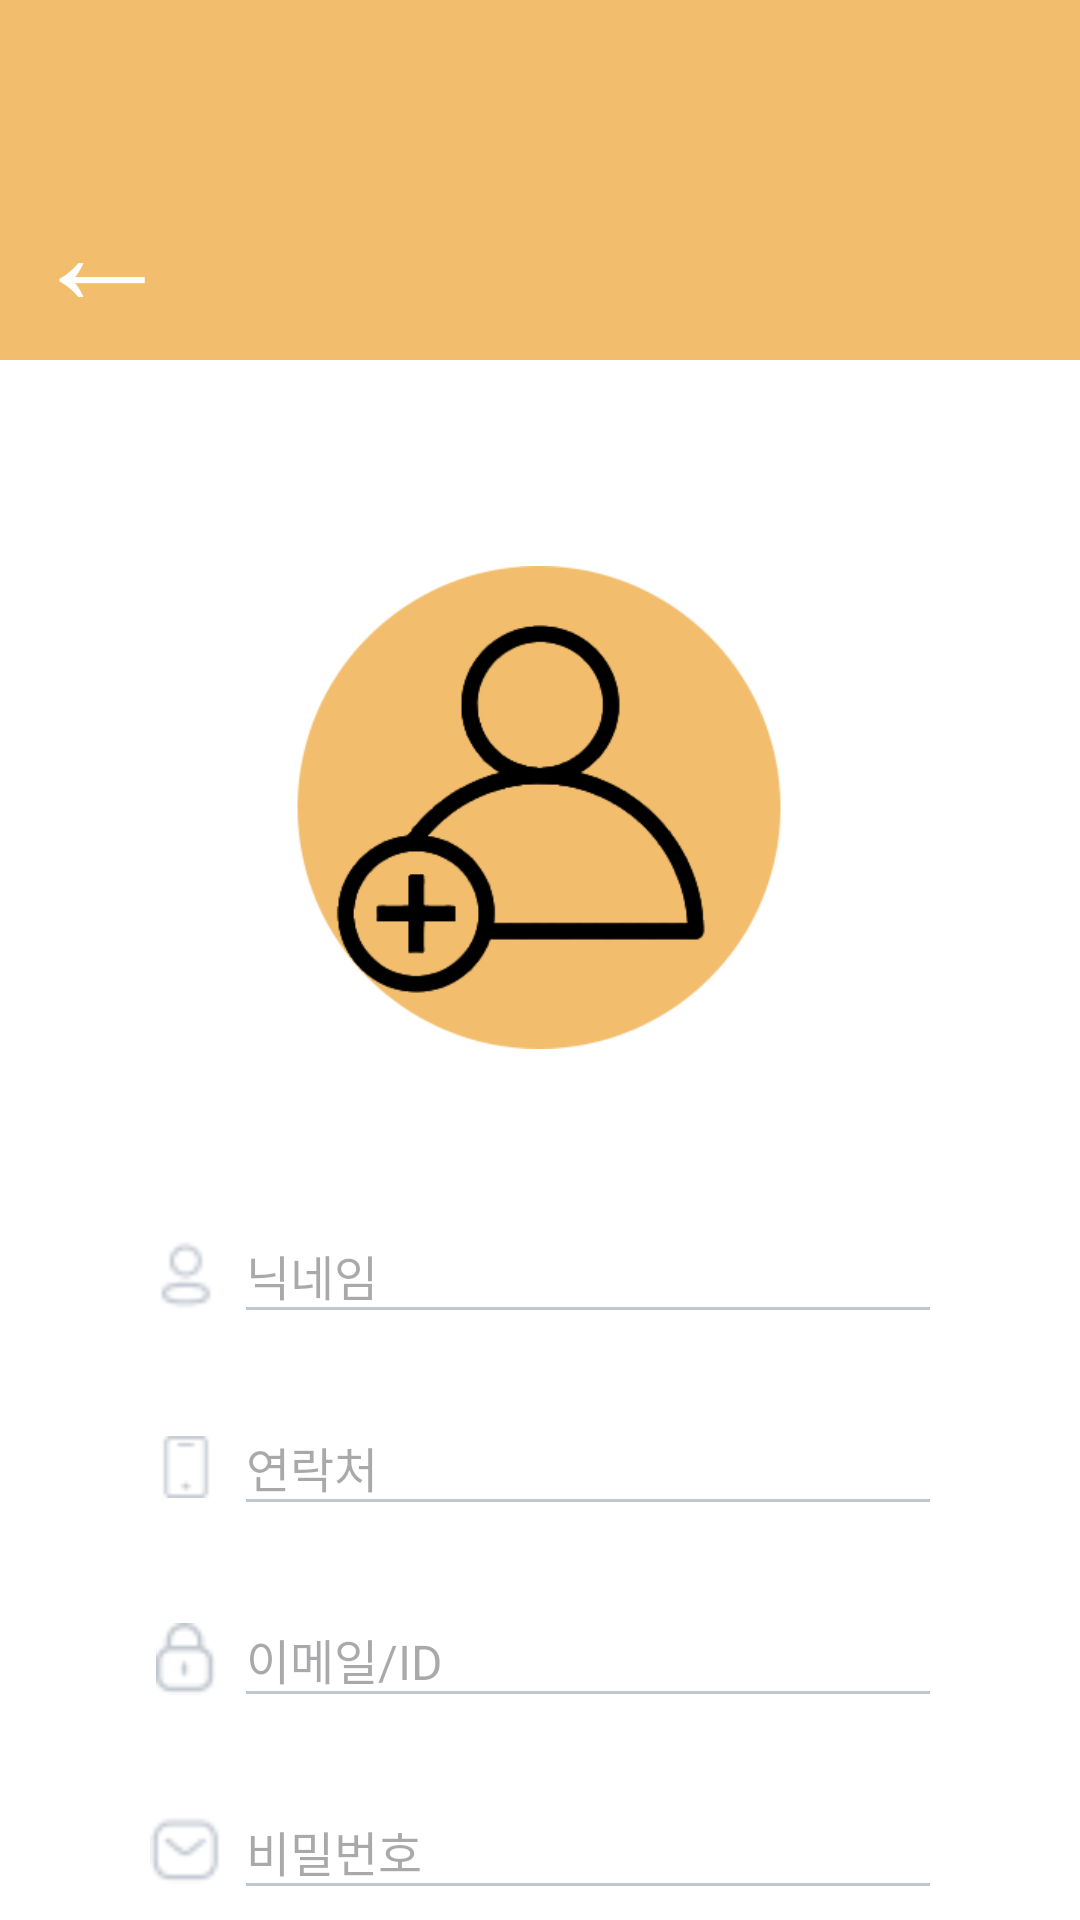

Layout XML and referenced resources for this Android screen:
<!-- AndroidManifest.xml: application theme Theme.OPP_e2guana -->
<!-- res/layout/fragment_signin.xml -->
<?xml version="1.0" encoding="utf-8"?>
<FrameLayout xmlns:android="http://schemas.android.com/apk/res/android"
    xmlns:app="http://schemas.android.com/apk/res-auto"
    xmlns:tools="http://schemas.android.com/tools"
    android:layout_width="match_parent"
    android:layout_height="match_parent"
    tools:context=".signinFragment">

    <androidx.constraintlayout.widget.ConstraintLayout
        android:layout_width="match_parent"
        android:layout_height="match_parent"
        android:background="#FFFFFF">

        
        <View
            android:id="@+id/TopBackground"
            android:layout_width="0dp"
            android:layout_height="120dp"
            android:background="#F2BD6D"
            app:layout_constraintEnd_toEndOf="parent"
            app:layout_constraintStart_toStartOf="parent"
            app:layout_constraintTop_toTopOf="parent" />

        
        <TextView
            android:id="@+id/backButton"
            android:layout_width="wrap_content"
            android:layout_height="wrap_content"
            android:layout_marginStart="10dp"
            android:layout_marginTop="50dp"
            android:contentDescription="뒤로가기"
            android:text="←"
            android:textColor="#FFFFFF"
            android:textSize="48sp"
            app:layout_constraintStart_toStartOf="parent"
            app:layout_constraintTop_toTopOf="parent" />

        
        <ImageView
            android:id="@+id/profileIcon"
            android:layout_width="164dp"
            android:layout_height="178dp"
            android:layout_marginTop="60dp"
            android:backgroundTint="#F2BD6D"
            android:scaleType="centerInside"
            android:src="@drawable/ic_profile_icon"
            app:layout_constraintEnd_toEndOf="parent"
            app:layout_constraintHorizontal_bias="0.498"
            app:layout_constraintStart_toStartOf="parent"
            app:layout_constraintTop_toBottomOf="@id/TopBackground" />

        
        <LinearLayout
            android:id="@+id/inputFields"
            android:layout_width="0dp"
            android:layout_height="wrap_content"
            android:layout_marginHorizontal="50dp"
            android:layout_marginTop="35dp"
            android:orientation="vertical"
            app:layout_constraintEnd_toEndOf="parent"
            app:layout_constraintStart_toStartOf="parent"
            app:layout_constraintTop_toBottomOf="@id/profileIcon">

            
            <LinearLayout
                android:layout_width="match_parent"
                android:layout_height="wrap_content"
                android:gravity="center_vertical"
                android:orientation="horizontal"
                android:paddingVertical="20dp">

                <ImageView
                    android:layout_width="24dp"
                    android:layout_height="24dp"
                    android:src="@drawable/ic_nickname_icon"
                    app:tint="#C1C7D0" />

                <EditText
                    android:id="@+id/nicknameEditText"
                    android:layout_width="0dp"
                    android:layout_height="wrap_content"
                    android:layout_marginStart="8dp"
                    android:layout_weight="1"
                    android:autofillHints="username"
                    android:background="@drawable/underline"
                    android:hint="닉네임"
                    android:inputType="text"
                    android:textColor="#C1C7D0"
                    android:textSize="16sp" />
            </LinearLayout>

            
            <LinearLayout
                android:layout_width="match_parent"
                android:layout_height="wrap_content"
                android:gravity="center_vertical"
                android:orientation="horizontal"
                android:paddingVertical="20dp">

                <ImageView
                    android:layout_width="24dp"
                    android:layout_height="24dp"
                    android:src="@drawable/ic_contact_icon"
                    app:tint="#C1C7D0" />

                <EditText
                    android:id="@+id/phoneEditText"
                    android:layout_width="0dp"
                    android:layout_height="wrap_content"
                    android:layout_marginStart="8dp"
                    android:layout_weight="1"
                    android:autofillHints="phone"
                    android:background="@drawable/underline"
                    android:hint="연락처"
                    android:inputType="phone"
                    android:textColor="#C1C7D0"
                    android:textSize="16sp" />
            </LinearLayout>

            
            <LinearLayout
                android:layout_width="match_parent"
                android:layout_height="wrap_content"
                android:gravity="center_vertical"
                android:orientation="horizontal"
                android:paddingVertical="20dp">

                <ImageView
                    android:layout_width="24dp"
                    android:layout_height="24dp"
                    android:src="@drawable/ic_email_icon"
                    app:tint="#C1C7D0" />

                <EditText
                    android:id="@+id/emailEditText"
                    android:layout_width="0dp"
                    android:layout_height="wrap_content"
                    android:layout_marginStart="8dp"
                    android:layout_weight="1"
                    android:autofillHints="emailAddress"
                    android:background="@drawable/underline"
                    android:hint="이메일/ID"
                    android:inputType="textEmailAddress"
                    android:textColor="#C1C7D0"
                    android:textSize="16sp" />
            </LinearLayout>

            
            <LinearLayout
                android:layout_width="match_parent"
                android:layout_height="wrap_content"
                android:gravity="center_vertical"
                android:orientation="horizontal"
                android:paddingVertical="20dp">

                <ImageView
                    android:layout_width="24dp"
                    android:layout_height="24dp"
                    android:src="@drawable/ic_password_icon"
                    app:tint="#C1C7D0" />

                <EditText
                    android:id="@+id/passwordEditText"
                    android:layout_width="0dp"
                    android:layout_height="wrap_content"
                    android:layout_marginStart="8dp"
                    android:layout_weight="1"
                    android:autofillHints="password"
                    android:background="@drawable/underline"
                    android:hint="비밀번호"
                    android:inputType="textPassword"
                    android:textColor="#C1C7D0"
                    android:textSize="16sp" />
            </LinearLayout>
        </LinearLayout>

        
        <Button
            android:id="@+id/signupButton"
            android:layout_width="0dp"
            android:layout_height="60dp"
            android:layout_marginHorizontal="32dp"
            android:layout_marginTop="35dp"
            android:backgroundTint="#F2BD6D"
            android:text="회원가입"
            android:textColor="#FFFFFF"
            android:textSize="20sp"
            app:layout_constraintEnd_toEndOf="parent"
            app:layout_constraintHorizontal_bias="0.375"
            app:layout_constraintStart_toStartOf="parent"
            app:layout_constraintTop_toBottomOf="@id/inputFields" />
    </androidx.constraintlayout.widget.ConstraintLayout>

    
    <FrameLayout
        android:id="@+id/errorLayer"
        android:layout_width="match_parent"
        android:layout_height="match_parent"
        android:visibility="gone"> 

        
        <View
            android:id="@+id/touchBlocker"
            android:layout_width="match_parent"
            android:layout_height="match_parent"
            android:background="#80000000" /> 

        
        <LinearLayout
            android:id="@+id/errorMessageBox"
            android:layout_width="wrap_content"
            android:layout_height="wrap_content"
            android:background="#FFFFFF"
            android:orientation="vertical"
            android:padding="20dp"
            android:gravity="center"
            android:layout_gravity="center">

            <TextView
                android:id="@+id/errorMessage"
                android:layout_width="wrap_content"
                android:layout_height="wrap_content"
                android:text="오류 메시지"
                android:textColor="@android:color/holo_red_dark"
                android:textSize="18sp"
                android:gravity="center" />

            <Button
                android:id="@+id/closeErrorButton"
                android:layout_width="wrap_content"
                android:layout_height="wrap_content"
                android:backgroundTint="#F2BD6D"
                android:text="닫기"
                android:textColor="#FFFFFF"
                android:layout_marginTop="10dp" />
        </LinearLayout>
    </FrameLayout>
</FrameLayout>
<!-- resources referenced by this layout -->
<resources>
  <!-- drawable ic_contact_icon: png bitmap (drawable, 301 bytes) -->
  <!-- drawable ic_email_icon: png bitmap (drawable, 485 bytes) -->
  <!-- drawable ic_nickname_icon: png bitmap (drawable, 469 bytes) -->
  <!-- drawable ic_password_icon: png bitmap (drawable, 500 bytes) -->
  <!-- drawable ic_profile_icon: png bitmap (drawable, 16596 bytes) -->
  <!-- drawable underline (drawable) -->
  <?xml version="1.0" encoding="utf-8"?>
  <layer-list xmlns:android="http://schemas.android.com/apk/res/android">
      <item android:gravity="bottom">
          <shape android:shape="rectangle">
              <size android:height="1dp" />
              <solid android:color="#C1C7D0" />
          </shape>
      </item>
  </layer-list>
  <style name="Theme.OPP_e2guana" parent="Base.Theme.OPP_e2guana" />
  <style name="Base.Theme.OPP_e2guana" parent="Theme.Material3.DayNight.NoActionBar">
          
          
      </style>
</resources>
